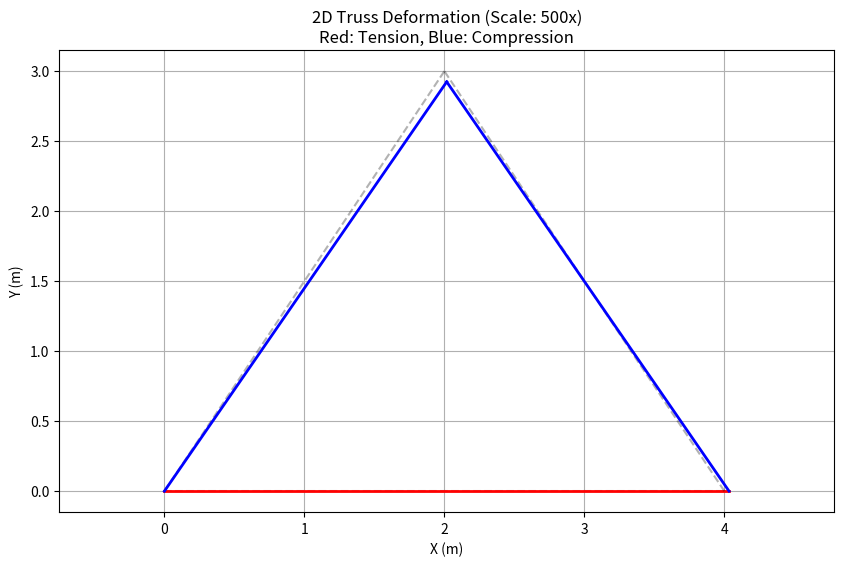

Python code for this plot:
import numpy as np
import matplotlib.pyplot as plt
import pandas as pd
from scipy.linalg import solve

def solve_truss():
    # 1. Inputs
    # Nodal coordinates (x, y)
    nodes = np.array([
        [0.0, 0.0],   # Node 0
        [4.0, 0.0],   # Node 1
        [2.0, 3.0]    # Node 2
    ])
    
    # Element connectivity (node1, node2)
    # Young's Modulus E (Pa), Area A (m^2)
    # For simplicity, we assume E and A are same for all elements
    E = 200e9  # 200 GPa
    A = 0.01   # 0.01 m^2
    
    elements = [
        [0, 1], # Element 0
        [1, 2], # Element 1
        [2, 0]  # Element 2
    ]
    
    num_nodes = len(nodes)
    num_elements = len(elements)
    dof = 2 * num_nodes
    
    # 2. Global Stiffness Matrix Assembly
    K = np.zeros((dof, dof))
    
    element_stresses = []
    element_info = []
    
    for i, (n1, n2) in enumerate(elements):
        x1, y1 = nodes[n1]
        x2, y2 = nodes[n2]
        L = np.sqrt((x2 - x1)**2 + (y2 - y1)**2)
        c = (x2 - x1) / L
        s = (y2 - y1) / L
        
        # Local stiffness matrix
        k_local = (E * A / L) * np.array([
            [c*c, c*s, -c*c, -c*s],
            [c*s, s*s, -c*s, -s*s],
            [-c*c, -c*s, c*c, c*s],
            [-c*s, -s*s, c*s, s*s]
        ])
        
        # Assembly into global matrix
        idx = [2*n1, 2*n1+1, 2*n2, 2*n2+1]
        for row in range(4):
            for col in range(4):
                K[idx[row], idx[col]] += k_local[row, col]
        
        element_info.append({'L': L, 'c': c, 's': s, 'idx': idx})

    # 3. Boundary Conditions and Loads
    # Loads: node, direction (0=x, 1=y), value (N)
    loads = np.zeros(dof)
    loads[2*2 + 1] = -100000  # -100kN at node 2 in Y direction
    
    # Supports: node, direction (0=x, 1=y)
    # Node 0: fixed (x and y)
    # Node 1: roller (fixed y)
    fixed_dofs = [2*0, 2*0 + 1, 2*1 + 1]
    
    # 4. Solve for Displacements
    free_dofs = [i for i in range(dof) if i not in fixed_dofs]
    
    K_free = K[np.ix_(free_dofs, free_dofs)]
    F_free = loads[free_dofs]
    
    U_free = solve(K_free, F_free)
    
    U = np.zeros(dof)
    U[free_dofs] = U_free
    
    # 5. Reactions and Stresses
    Reactions = K @ U - loads
    
    for i in range(num_elements):
        info = element_info[i]
        n1, n2 = elements[i]
        idx = info['idx']
        u_elem = U[idx]
        
        # Change in length
        delta_L = (info['c'] * (u_elem[2] - u_elem[0]) + 
                   info['s'] * (u_elem[3] - u_elem[1]))
        stress = E * delta_L / info['L']
        element_stresses.append(stress)

    # 6. Outputs and Saving
    print("Nodal Displacements (m):")
    for i in range(num_nodes):
        print(f"Node {i}: dx={U[2*i]:.6e}, dy={U[2*i+1]:.6e}")
        
    print("\nElement Stresses (MPa):")
    for i in range(num_elements):
        print(f"Element {i}: {element_stresses[i]/1e6:.2f} MPa")

    # Save to CSV
    results_df = pd.DataFrame({
        'Node': range(num_nodes),
        'dx': U[::2],
        'dy': U[1::2],
        'Rx': Reactions[::2],
        'Ry': Reactions[1::2]
    })
    results_df.to_csv('results_nodes.csv', index=False)
    
    stress_df = pd.DataFrame({
        'Element': range(num_elements),
        'Stress_MPa': np.array(element_stresses) / 1e6
    })
    stress_df.to_csv('results_stresses.csv', index=False)

    # 7. Visualization
    plt.figure(figsize=(10, 6))
    
    # Scale factor for displacement visibility
    scale = 500
    deformed_nodes = nodes + U.reshape(-1, 2) * scale
    
    for i in range(num_elements):
        n1, n2 = elements[i]
        # Undeformed
        plt.plot([nodes[n1,0], nodes[n2,0]], [nodes[n1,1], nodes[n2,1]], 'k--', alpha=0.3)
        
        # Deformed with color coding
        stress = element_stresses[i]
        color = 'red' if stress > 0 else 'blue'
        plt.plot([deformed_nodes[n1,0], deformed_nodes[n2,0]], 
                 [deformed_nodes[n1,1], deformed_nodes[n2,1]], 
                 color=color, linewidth=2)
        
    plt.title(f"2D Truss Deformation (Scale: {scale}x)\nRed: Tension, Blue: Compression")
    plt.xlabel("X (m)")
    plt.ylabel("Y (m)")
    plt.grid(True)
    plt.axis('equal')
    plt.savefig('truss_plot.png')
    print("\nSaved visualization to truss_plot.png")

if __name__ == "__main__":
    solve_truss()
